Photos from the image-classification dataset "separate-dataset" in the GitHub repository brunofaria27/image-processing. Its 6 classes are: ASC H, ASC US, HSIL, LSIL, negative for intraepithelial lesion, SCC.

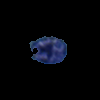
Label: HSIL

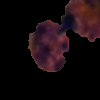
Label: HSIL

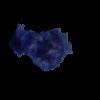
Label: SCC

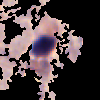
Label: negative for intraepithelial lesion

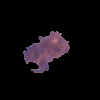
Label: ASC US

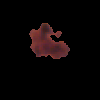
Label: LSIL
